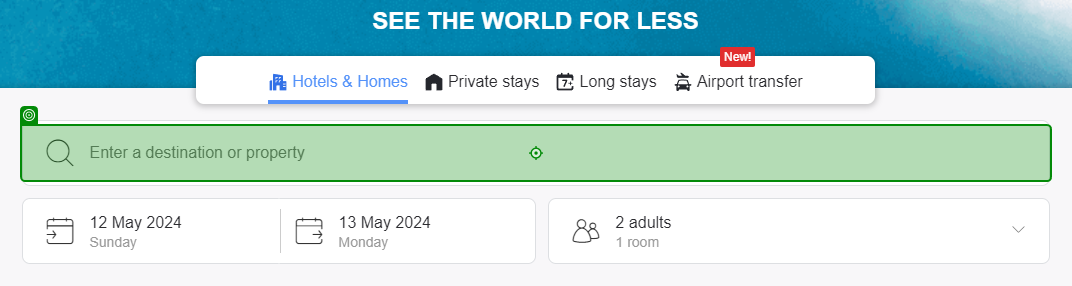
Task: Optical Character Recognition
Workflow: Sequence

Step 1: type "new york"

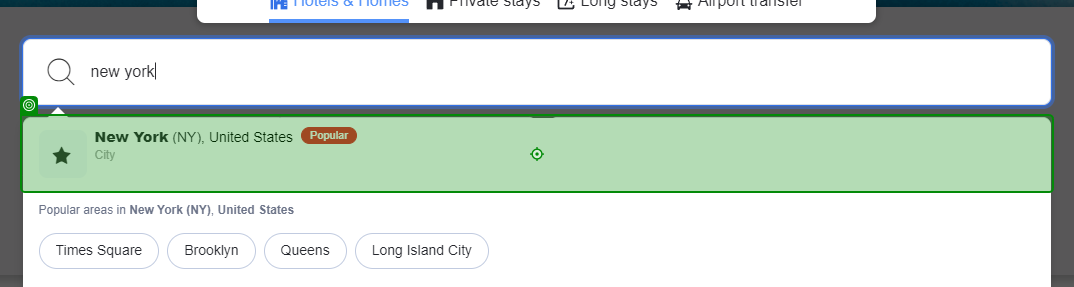
Step 2: click on 'Top destinationNew'

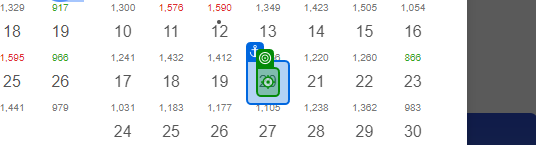
Step 3: click

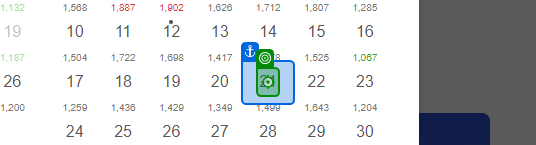
Step 4 [try]: click

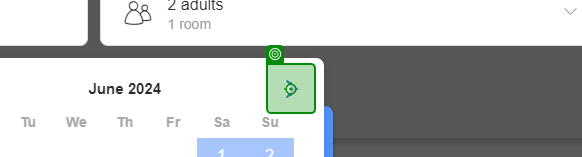
Step 5 [catch]: click